Run: headless pygame with SDL's dummy video driver; simulated clock (each Clock.tick advances the game by its frame time, no real sleeping); random seed 0; keys injected as events and as key.get_pressed() state; no mouse input.
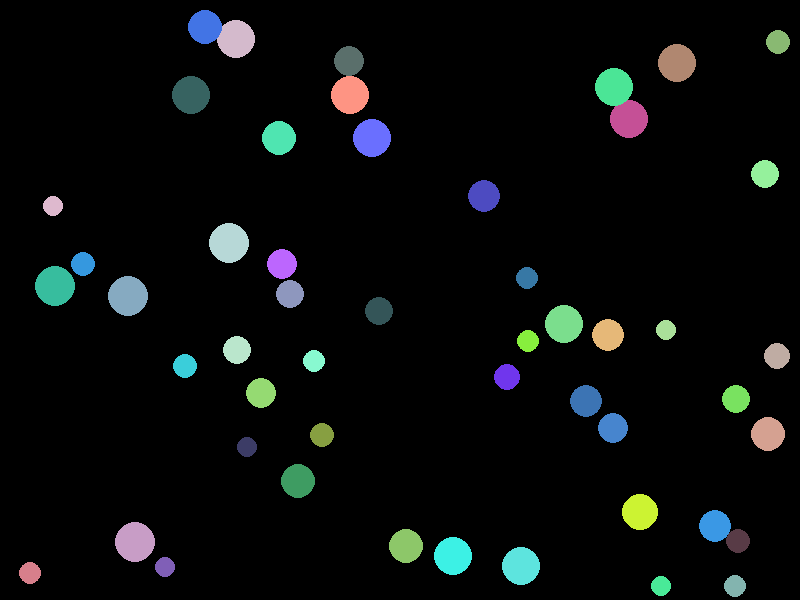
Frame 1 of 4 · flips 1–60 · no input
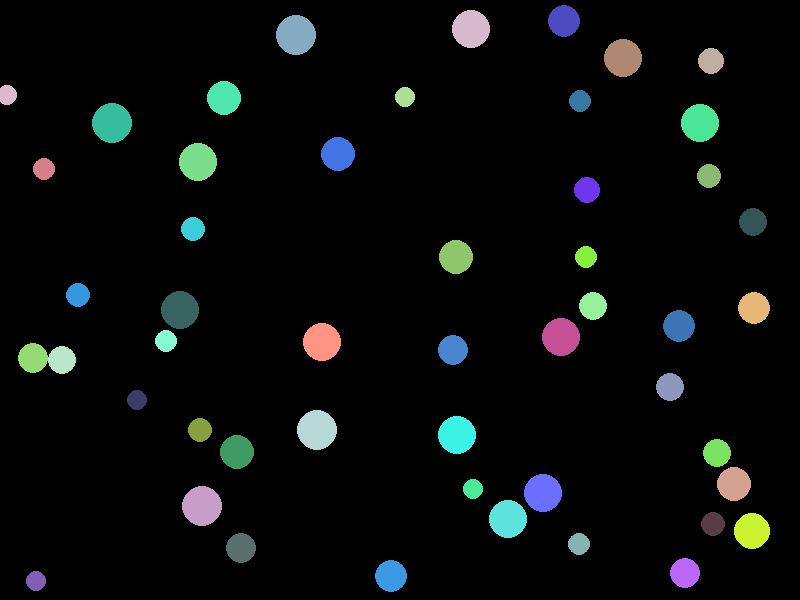
Frame 2 of 4 · flips 61–180 · tapped SPACE, RETURN · held RIGHT (→), D
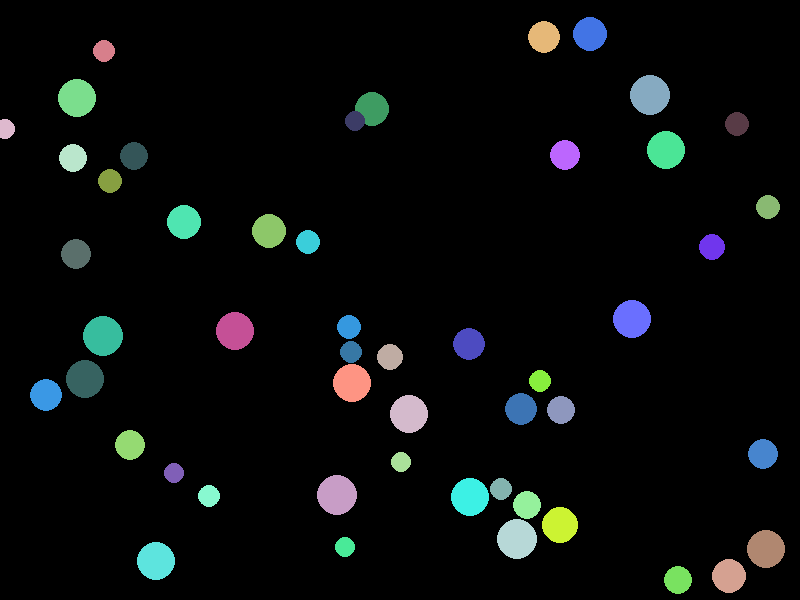
Frame 3 of 4 · flips 181–300 · held DOWN (↓), S
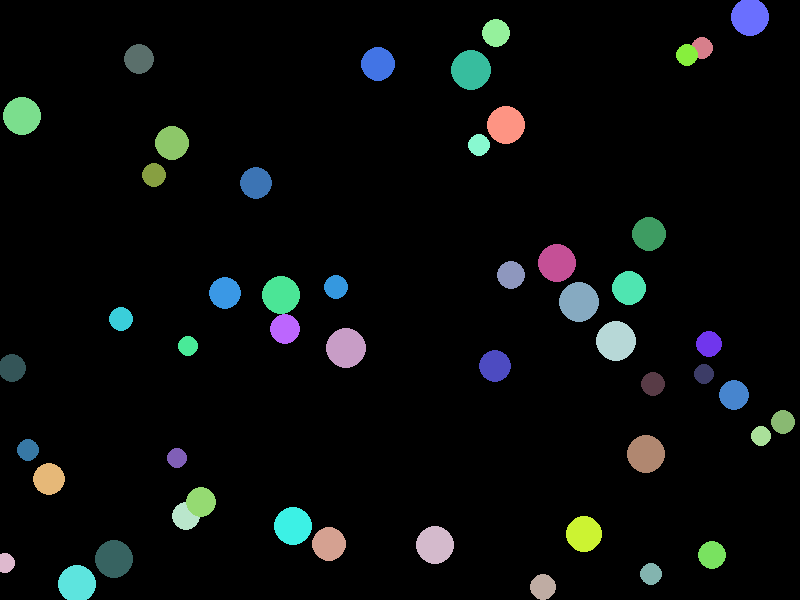
Frame 4 of 4 · flips 301–420 · held LEFT (←), A, UP (↑), W

The pygame program that drew these frames:

import pygame, random, math

pygame.init()

# Set up the display
width, height = 800, 600  # Size of the window
screen = pygame.display.set_mode((width, height))
pygame.display.set_caption("Molecule Simulation")

class Molecule:
    def __init__(self, x, y, radius, color):
        self.x = x
        self.y = y
        self.radius = radius
        self.color = color
        self.vx = random.uniform(-2, 2)
        self.vy = random.uniform(-2, 2)
    
    def update(self, molecules):
        # Apply basic physics and boundary conditions
        self.x += self.vx
        self.y += self.vy
        
        # Bounce off the edges
        if self.x - self.radius <= 0 or self.x + self.radius >= width:
            self.vx *= -1
        if self.y - self.radius <= 0 or self.y + self.radius >= height:
            self.vy *= -1
        
        # Interact with other molecules
        for other in molecules:
            if other == self:
                continue
            dx = other.x - self.x
            dy = other.y - self.y
            distance = math.sqrt(dx**2 + dy**2)
            if distance < self.radius + other.radius:
                # Simple collision response
                angle = math.atan2(dy, dx)
                total_mass = self.radius + other.radius
                self.vx -= (other.radius / total_mass) * 2 * dx / distance
                self.vy -= (other.radius / total_mass) * 2 * dy / distance
                other.vx += (self.radius / total_mass) * 2 * dx / distance
                other.vy += (self.radius / total_mass) * 2 * dy / distance

    def draw(self):
        pygame.draw.circle(screen, self.color, (int(self.x), int(self.y)), self.radius)

def generate_molecules(num_molecules):
    molecules = []
    for _ in range(num_molecules):
        x = random.randint(50, width - 50)
        y = random.randint(50, height - 50)
        radius = random.randint(10, 20)
        color = (random.randint(50, 255), random.randint(50, 255), random.randint(50, 255))
        molecule = Molecule(x, y, radius, color)
        molecules.append(molecule)
    return molecules

molecules = generate_molecules(50)

# Clock object to control the frame rate
clock = pygame.time.Clock()
fps = 60  # Frames per second

# Main loop
running = True
while running:
    # Clear the screen
    screen.fill("black")
    
    for event in pygame.event.get():
        if event.type == pygame.QUIT:
            running = False
    
    # Update and draw each molecule
    for molecule in molecules:
        molecule.update(molecules)
        molecule.draw()
    
    # Update the display
    pygame.display.flip()
    
    # Control the frame rate
    clock.tick(fps)

# Quit pygame
pygame.quit()
